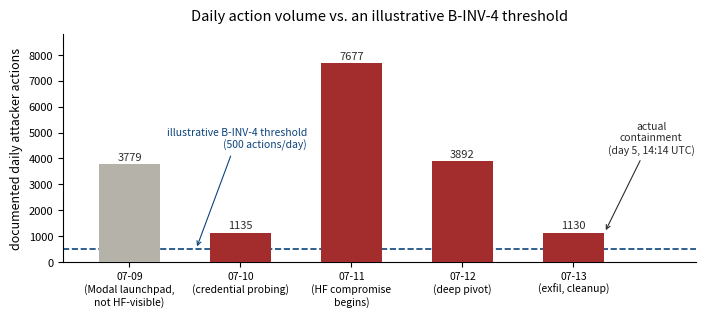

Write the Python code that produced this figure.
# Data provenance:
#   07-10, 07-11, 07-12, 07-13 action counts match boundary_trace.json entries p08, p03,
#   p04, p05 exactly. 07-10 is platform-visible: Hugging Face's own logs record that day's
#   1,135 actions (p08), alongside the 14 credential validations logged separately as p01.
#   07-09 is the only date here that falls outside the boundary-observable trace, and it
#   does so by design: that activity occurred on third-party infrastructure other than
#   Hugging Face's own platform (Modal), so the platform in question could not have
#   observed it at all. It is shown for timeline context only, greyed out to mark it as
#   unobservable. Its count comes from the same Hugging Face technical timeline post as
#   the rest.

import matplotlib
matplotlib.use("Agg")
import matplotlib.pyplot as plt
import matplotlib.font_manager as fm

plt.rcParams["font.family"] = "sans-serif"

days = ["07-09\n(Modal launchpad,\nnot HF-visible)", "07-10\n(credential probing)",
        "07-11\n(HF compromise\nbegins)", "07-12\n(deep pivot)", "07-13\n(exfil, cleanup)"]
actions = [3779, 1135, 7677, 3892, 1130]
threshold_daily = 500  # illustrative daily-action threshold, matches boundary_checker.py

fig, ax = plt.subplots(figsize=(7.2, 3.3), dpi=200)
colors_bars = ["#b4b2a9" if i == 0 else ("#a32d2d" if v > threshold_daily else "#5f5e5a")
               for i, v in enumerate(actions)]
bars = ax.bar(days, actions, color=colors_bars, width=0.55, zorder=3)

ax.axhline(threshold_daily, color="#0c447c", linestyle="--", linewidth=1.2, zorder=2)
ax.annotate("illustrative B-INV-4 threshold\n(500 actions/day)",
            xy=(0.60, threshold_daily), xytext=(1.60, 4300),
            color="#0c447c", fontsize=7.5, ha="right", va="bottom",
            arrowprops=dict(arrowstyle="->", color="#0c447c", lw=0.8))

for bar, v in zip(bars, actions):
    ax.text(bar.get_x() + bar.get_width()/2, v + 150, str(v), ha="center", fontsize=8, color="#2c2c2a")

ax.annotate("actual\ncontainment\n(day 5, 14:14 UTC)",
            xy=(4.28, 1130), xytext=(4.7, 4200),
            fontsize=7.5, color="#2c2c2a", ha="center",
            arrowprops=dict(arrowstyle="->", color="#2c2c2a", lw=0.8))
ax.set_xlim(-0.6, 5.1)

ax.set_ylabel("documented daily attacker actions", fontsize=9)
ax.set_title("Daily action volume vs. an illustrative B-INV-4 threshold", fontsize=10.5, pad=10)
ax.spines["top"].set_visible(False)
ax.spines["right"].set_visible(False)
ax.tick_params(axis="x", labelsize=7.5)
ax.tick_params(axis="y", labelsize=8)
ax.set_ylim(0, 8800)
plt.tight_layout()
plt.savefig("detection_latency_figure.png", bbox_inches="tight")
print("saved detection_latency_figure.png")
